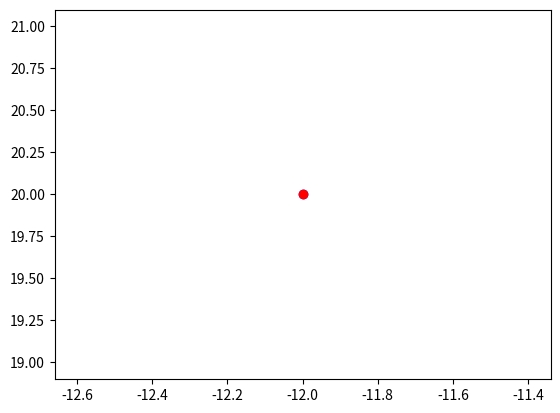

The matplotlib source for this figure:
class Lieu:
    """Cette classe sert à mémoriser les coordonnées x et y du lieu à visiter."""

    def __init__(self, x, y):
        self.x = x
        self.y = y

    def __repr__(self):
        return "<Lieu : x = {}, y = {}>".format(self.x, self.y)

    def __str__(self):
        return "({},{})".format(self.x, self.y)

    def __eq__(self, b):
        return self.x == b.x and self.y == b.y
    
    def distance(self, b):
        """fonction de calcul de distance euclidienne entre 2 lieux."""
        ((self.x - b.x)**2 + (self.y - b.y)**2)**0.5

if __name__ == "__main__":
    import random
    from matplotlib import pyplot as plt

    xt1 = random.randint(-20, 20)
    yt1 = random.randint(-20, 20)
    pt1 = Lieu(xt1, yt1)
    plt.plot(pt1.x, pt1.y, marker="o", color="blue")
    print(pt1)
    
    xt2 = random.randint(-20, 20)
    yt2 = random.randint(-20, 20)
    pt2 = Lieu(xt2, yt2)
    plt.plot(pt1.x, pt1.y, marker="o", color="red")
    print(pt2)

    
    plt.show()